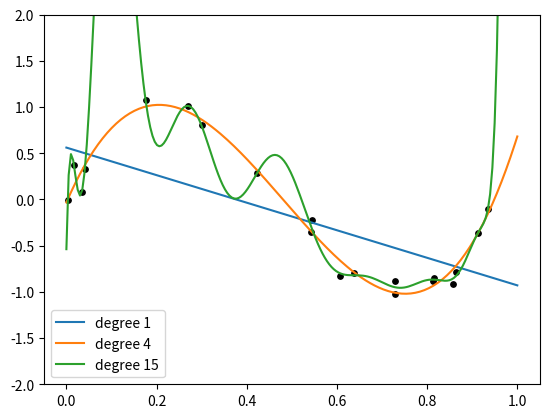

This figure's Python source:
import numpy as np
import matplotlib.pyplot as plt

rng = np.random.default_rng(0)
x = np.sort(rng.uniform(0, 1, 20))
y = np.sin(2 * np.pi * x) + rng.normal(0, 0.2, 20)

xs = np.linspace(0, 1, 200)
for deg in (1, 4, 15):
    coefs = np.polyfit(x, y, deg)
    plt.plot(xs, np.polyval(coefs, xs), label=f"degree {deg}")
plt.scatter(x, y, c="k", s=15)
plt.ylim(-2, 2); plt.legend(); plt.show()
